Run: headless pygame with SDL's dummy video driver; simulated clock (each Clock.tick advances the game by its frame time, no real sleeping); random seed 0; keys injected as events and as key.get_pressed() state; no mouse input.
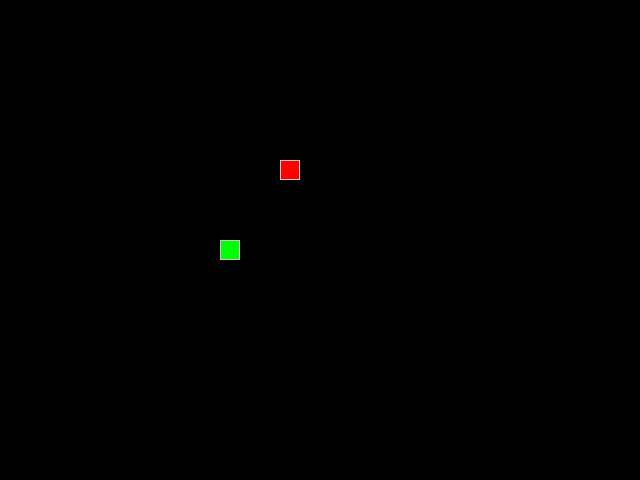
Frame 1 of 4 · flips 1–60 · no input
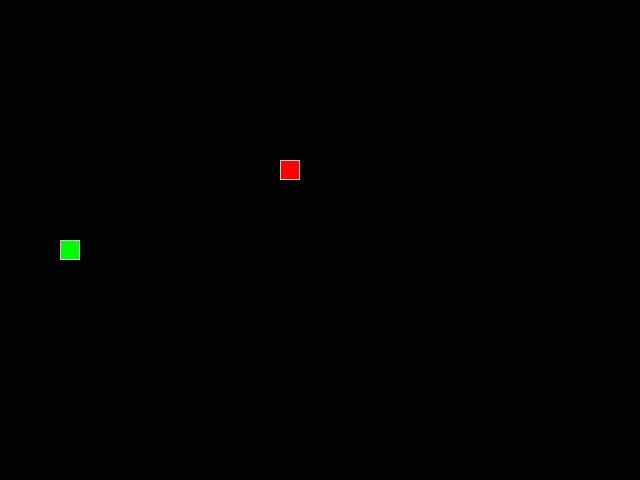
Frame 2 of 4 · flips 61–180 · tapped SPACE, RETURN · held RIGHT (→), D
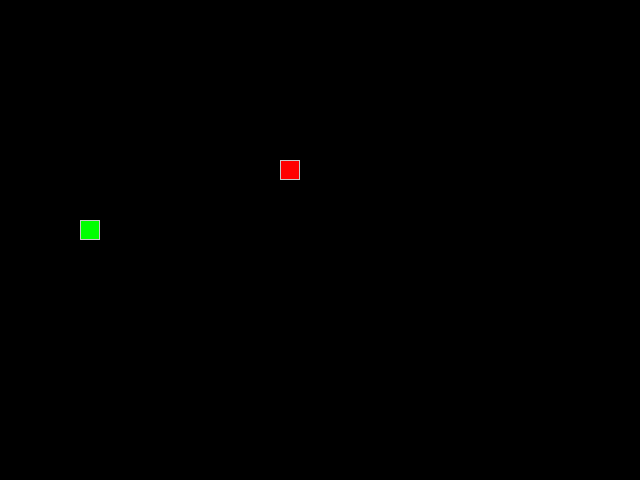
Frame 3 of 4 · flips 181–300 · held DOWN (↓), S
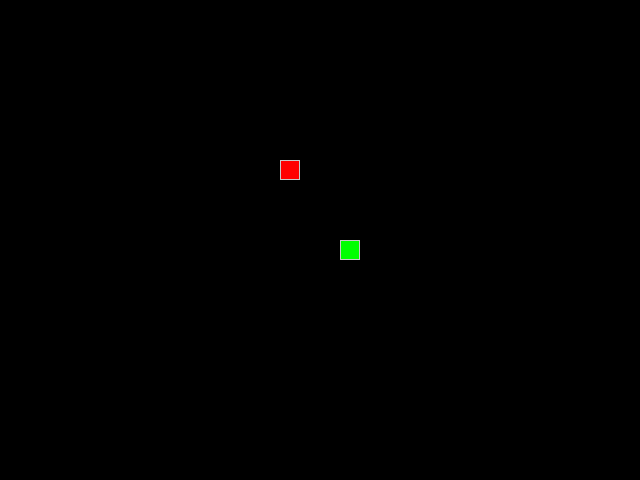
Frame 4 of 4 · flips 301–420 · held LEFT (←), A, UP (↑), W

The pygame program that drew these frames:

from random import randint

import pygame

# Константы для размеров поля и сетки:
SCREEN_WIDTH, SCREEN_HEIGHT = 640, 480
GRID_SIZE = 20
GRID_WIDTH = SCREEN_WIDTH // GRID_SIZE
GRID_HEIGHT = SCREEN_HEIGHT // GRID_SIZE

# Цвет фона - черный:
BOARD_BACKGROUND_COLOR = (0, 0, 0)

# Направления движения:
UP = (0, -1)
DOWN = (0, 1)
LEFT = (-1, 0)
RIGHT = (1, 0)

# Цвет границы ячейки - блекло-белый:
BORDER_COLOR = (200, 200, 200)

# Цвет яблока - красный:
APPLE_COLOR = (255, 0, 0)

# Цвет змейки - зеленый:
SNAKE_COLOR = (0, 255, 0)

# Скорость движения змейки:
SPEED = 15

# Настройка игрового окна:
screen = pygame.display.set_mode((SCREEN_WIDTH, SCREEN_HEIGHT), 0, 32)

# Заголовок окна игрового поля:
pygame.display.set_caption("Змейка")

# Настройка времени:
clock = pygame.time.Clock()


class GameObject:
    """Описывает все игровые обьекты."""

    position: tuple[int, int]
    body_color: tuple[int, int, int] = (255, 255, 255)

    def __init__(self):
        self.position = (SCREEN_WIDTH // 2, SCREEN_HEIGHT // 2)
       
    def draw(self):
        """Отрисовка контура и заливка одной ячейки"""
        rect = pygame.Rect(self.position, (GRID_SIZE, GRID_SIZE))
        pygame.draw.rect(screen, self.body_color, rect)
        pygame.draw.rect(screen, BORDER_COLOR, rect, 1)


class Apple(GameObject):
    """Класс описывающий сущность <Яблоко>."""

    def __init__(self):
        super().__init__()
        self.body_color = APPLE_COLOR
        self.position = self.randomize_position()

    def randomize_position(self) -> tuple[int, int]:
        """Возвращает случайную позицию ячейки."""
        x = (randint(0, SCREEN_WIDTH) % GRID_SIZE) * GRID_SIZE
        y = (randint(0, SCREEN_HEIGHT) % GRID_SIZE) * GRID_SIZE
        self.position = (x, y)
        return (x, y)


class Snake(GameObject):
    """Класс описывающий сущность <Змейка>."""

    positions: list = []
    next_direction: tuple | None = None
    direction: tuple = RIGHT
    __lenght: int = 1
    last: tuple | None = None

    def __init__(self):
        super().__init__()
        self.positions.append(self.position)
        self.body_color = SNAKE_COLOR

    def update_direction(self):
        """Обновляет направление движения."""
        if self.next_direction:
            self.direction = self.next_direction
            self.next_direction = None

    def move(self, apple_position: tuple[int, int]):
        """
        Отрисовывает змейку, проверяет сьедено ли яблоко.
        
        Параметры:
            apple_position: tuple[int, int] - Координаты яблока.
        """
        self.last = self.positions[-1]

        if self.next_direction:
            self.direction = self.next_direction
            self.next_direction = None

        position_with_direction = tuple(
            x * y for x, y in zip(self.direction, (GRID_SIZE, GRID_SIZE))
        )
        position_head = tuple(
            x + y for x, y in zip(self.positions[0], position_with_direction)
        )

        if position_head[0] >= SCREEN_WIDTH:
            position_head = (0, position_head[1])
        elif position_head[0] < 0:
            position_head = (SCREEN_WIDTH, position_head[1])

        if position_head[1] >= SCREEN_HEIGHT:
            position_head = (position_head[0], 0)
        elif position_head[1] < 0:
            position_head = (position_head[0], SCREEN_HEIGHT)

        if position_head in self.positions:
            self.reset()

        if apple_position == position_head:
            self.positions.insert(0, apple_position)
            return True

        self.positions.insert(0, position_head)
        del self.positions[-1]
        return False

    def draw(self):
        """
        Отрисовка ячеек змеи по координатам 
        и затирание крайней клетки если змея передвинулась.
        """
        for self.position in self.positions:
            super().draw()

        if self.last:
            last_rect = pygame.Rect(self.last, (GRID_SIZE, GRID_SIZE))
            pygame.draw.rect(screen, BOARD_BACKGROUND_COLOR, last_rect)

    def reset(self):
        """Сброс змеи в начальное состояние"""
        for position in self.positions:
            last_rect = pygame.Rect(position, (GRID_SIZE, GRID_SIZE))
            pygame.draw.rect(screen, BOARD_BACKGROUND_COLOR, last_rect)

        self.positions = [(SCREEN_WIDTH // 2, SCREEN_HEIGHT // 2)]
        self.direction = RIGHT
        pygame.display.flip()

    @property
    def get_head_position(self): 
        """
        Голова змеи всегда выражается первым элементом змеи,
        Змея представленна списком positions, по этому голова всегда в
        positions[0]
        """
        pass


def handle_keys(game_object):
    """Обработчик событий."""
    for event in pygame.event.get():
        if event.type == pygame.QUIT:
            pygame.quit()
            raise SystemExit
        elif event.type == pygame.KEYDOWN:
            if event.key == pygame.K_UP and game_object.direction != DOWN:
                game_object.next_direction = UP
            elif event.key == pygame.K_DOWN and game_object.direction != UP:
                game_object.next_direction = DOWN
            elif event.key == pygame.K_LEFT and game_object.direction != RIGHT:
                game_object.next_direction = LEFT
            elif event.key == pygame.K_RIGHT and game_object.direction != LEFT:
                game_object.next_direction = RIGHT


def main():
    """Ну main, хз что написать"""
    # Инициализация PyGame:
    pygame.init()
    # Objects:
    apple = Apple()
    snake = Snake()

    running = True
    while running:
        handle_keys(snake)
        snake.draw()
        apple.draw()
        apple_was_eat = snake.move(apple.position)
        if apple_was_eat:
            apple.randomize_position()

        pygame.display.update()
        clock.tick(SPEED)


if __name__ == "__main__":
    main()
